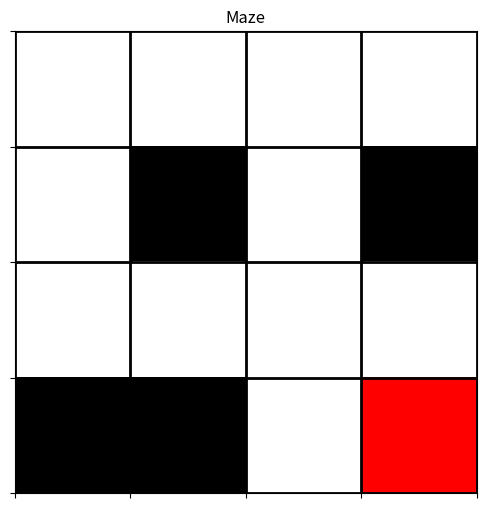
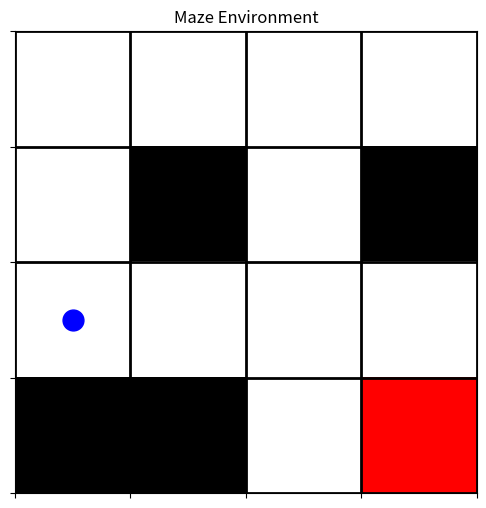
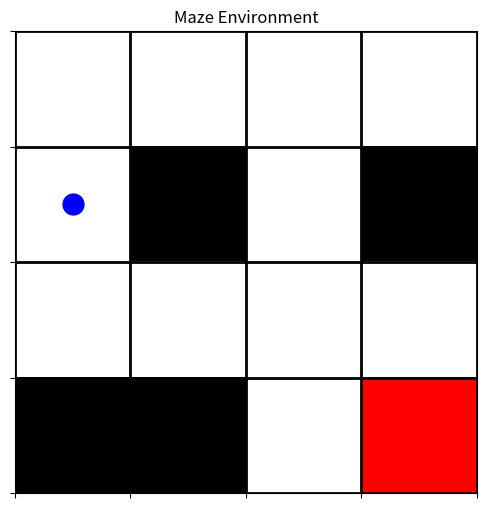
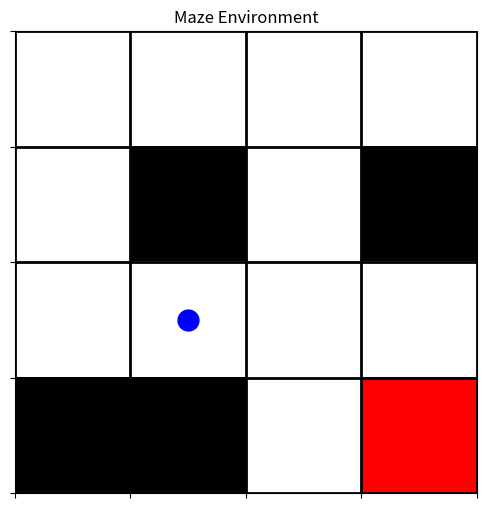
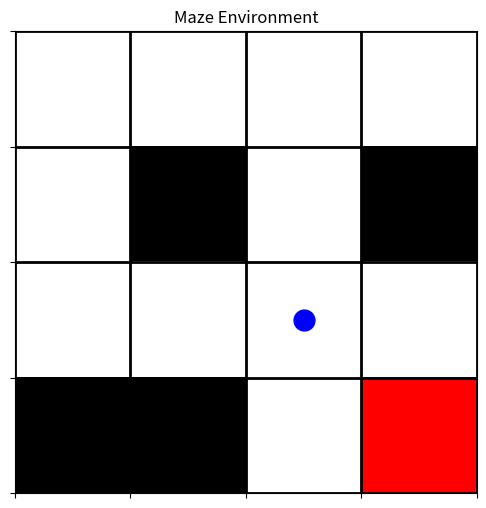
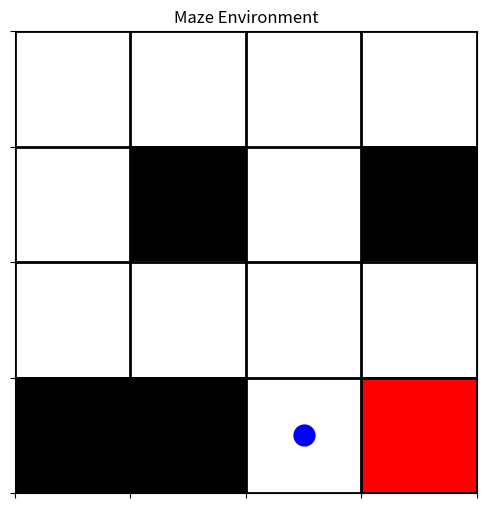
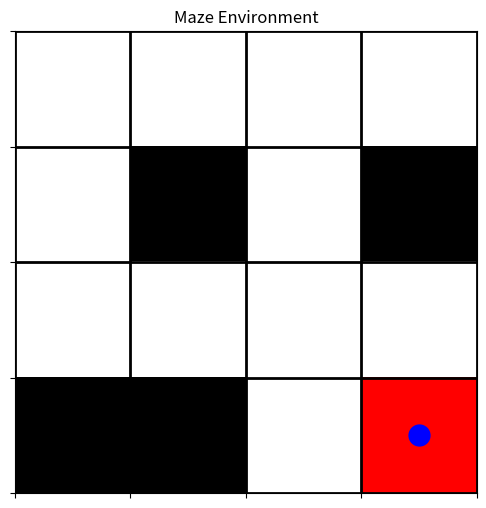

Generate these figures, in order, with matplotlib:
import numpy as np

maze = np.array([
    [0, 0, 0, 0],
    [0, 1, 0, 1],
    [0, 0, 0, 0],
    [1, 1, 0, 2]
])

import matplotlib.pyplot as plt
from matplotlib.colors import ListedColormap

def render(maze):
    plt.figure(figsize=(6, 6))
    
    # 色分けの設定
    colors = ListedColormap(['white', 'black', 'red'])
    plt.imshow(maze, cmap=colors)
    
    # グリッド線の表示
    plt.grid(which='major', axis='both', linestyle='-', color='k', linewidth=2)
    plt.xticks(np.arange(-.5, 4, 1), [])
    plt.yticks(np.arange(-.5, 4, 1), [])
    
    plt.title("Maze")
    plt.show()

render(maze)

# クラスの定義
class Cat:
  def mew(self):
    print("にゃー")

#インスタンス化
tama = Cat()

#メソッド呼び出し
tama.mew()

class Cat:
  def mew(self, n):
    print("にゃー"*n)

#インスタンス化
tama = Cat()

#メソッド呼び出し
tama.mew(3)

class Cat:
  def __init__(self, name):
    self.name = name

  def mew(self, n):
    print("にゃー"*n)

#インスタンス化
my_cat = Cat('タマ')
tibi = Cat('チビ')

print(my_cat.name)
print(tibi.name)

my_cat.mew(3)
tibi.mew(5)

class R:
    def __init__(self):
        self.a = 1
        self.b = 2

class SR(R):
    def sum(self):
        return self.a + self.b

c = SR()
print(c.a, c.b)
print(c.sum())

class SR(R):
    def __init__(self):
        self.c = 5  # self.c を新たに追加
    
    def sum(self):
        return self.a + self.b + self.c

# インスタンス化
c = SR()
try:
    c.sum()
except Exception as e:
    print(e)

class SR(R):
    def __init__(self):
        # 親クラスの `__init__()` メソッドを呼び出す
        super().__init__()
        
        # self.c を新たに追加
        self.c = 5
    
    def sum(self):
        return self.a + self.b + self.c

# インスタンス化
c = SR()
c.sum()

class SSR(SR):
    
    def mul(self):
        return self.a * self.b * self.c

c = SSR()
print(c.mul())
print(c.sum()) #もちろんこれもできる

class Person:
  def __init__(self, name, height, weight):
    self.name = name
    self.height = height
    self.weight = weight
  
  def check(self):
    print(f"{self.name} - {self.height}cm {self.weight}kg")

k = Person('Tanjiro', 165, 61)

k.check()

class Person:
  def __init__(self, name, height, weight):
    self.name = name
    self.height = height
    self.weight = weight
  
  def check(self):
    print(f"{self.name} - {self.height}cm {self.weight}kg")
  
  def bmi(self):
    return self.weight / (self.height / 100.) ** 2

k = Person('Tanjiro', 165, 61)

k.bmi()

class Person:
  def __init__(self, name, height, weight):
    self.name = name
    self.height = height
    self.__weight = weight
  
  def check(self):
    print(f"{self.name} - {self.height}cm {self.__weight}kg")
  
  def __bmi(self):
    return self.__weight / (self.height / 100.) ** 2

k = Person('Tanjiro', 165, 61)

k.check()
## print(k.__weight) #コメントを外してエラーが出ることを確認

import numpy as np
import matplotlib.pyplot as plt
import random
from matplotlib.colors import ListedColormap

class MazeEnvironment:
    def __init__(self, start=(2, 0)):
        # 0: 通路, 1: 壁, 2: ゴール
        self.maze = np.array([
            [0, 0, 0, 0],
            [0, 1, 0, 1],
            [0, 0, 0, 0],
            [1, 1, 0, 2]
        ])
        self.start_state = start  # スタート位置
        self.current_state = self.start_state
        self.goal_state = (3, 3)  # ゴール位置
        self.actions = ["up", "right", "down", "left"]
        
    def reset(self):
        self.current_state = self.start_state
        return self.current_state
    
    def step(self, action):
        i, j = self.current_state
        
        # 行動に基づいて次の状態を計算
        if action == "up" and i > 0:
            next_state = (i-1, j)
        elif action == "right" and j < 3:
            next_state = (i, j+1)
        elif action == "down" and i < 3:
            next_state = (i+1, j)
        elif action == "left" and j > 0:
            next_state = (i, j-1)
        else:
            next_state = (i, j)
            
        # 壁に当たった場合は移動しない
        next_i, next_j = next_state
        if self.maze[next_i, next_j] == 1:
            next_state = (i, j)
            
        self.current_state = next_state
        
        if next_state == self.goal_state:
            reward = 100  # ゴールに到達した場合の報酬
            done = True
        else:
            reward = -1  # 各ステップのペナルティ
            done = False
            
        return next_state, reward, done

def render(maze):
    # 迷路の可視化
    plt.figure(figsize=(6, 6))
    
    # 色分けの設定
    colors = ListedColormap(['white', 'black', 'red'])
    plt.imshow(maze.maze, cmap=colors)
    
    # グリッド線の表示
    plt.grid(which='major', axis='both', linestyle='-', color='k', linewidth=2)
    plt.xticks(np.arange(-.5, 4, 1), [])
    plt.yticks(np.arange(-.5, 4, 1), [])
    
    # 現在位置の表示
    i, j = maze.current_state
    plt.plot(j, i, 'bo', markersize=15)
    
    plt.title("Maze Environment")
    plt.show()

env = MazeEnvironment()
render(env)

env.step("up")
render(env)

q_table = {}
# Qテーブルの初期化
for i in range(4):
    for j in range(4):
        for a in ["up", "right", "down", "left"]:
            q_table[((i, j), a)] = 0

def q_learning(env, q_table, learning_rate=0.1, discount_factor=0.95, epsilon=1.0, epsilon_decay=0.995, epsilon_min=0.01, num_episodes=1000):
    actions = ["up", "right", "down", "left"]
    for episode in range(num_episodes):
        state = env.reset()
        steps = 0
        done = False
        
        while not done:
            # 行動選択（ε-greedy方策）
            if random.uniform(0, 1) < epsilon:
                action = random.choice(actions)
            else:
                q_values = [q_table[(state, a)] for a in actions]
                action = actions[np.argmax(q_values)]
                        
            # 行動を実行し、次の状態と報酬を観測
            next_state, reward, done = env.step(action)
            
            # Q値の更新
            old_q_value = q_table[(state, action)]
            next_max_q = max([q_table[(next_state, a)] for a in actions])
            
            new_q_value = old_q_value + learning_rate * (reward + discount_factor * next_max_q - old_q_value)
            q_table[(state, action)] = new_q_value
            
            # 状態を更新
            state = next_state
            steps += 1
            
            if steps > 100:  # 無限ループ防止
                break
                
        epsilon = max(epsilon_min, epsilon * epsilon_decay)        

env = MazeEnvironment()
q_learning(env, q_table)
for a in env.actions:
    print(f"{a}: {q_table[(env.start_state, a)]}")

state = env.reset()
path = [state]
done = False

render(env)

while not done and len(path) < 20:
    q_values = [q_table[(state, a)] for a in env.actions]
    action = env.actions[np.argmax(q_values)]

    next_state, _, done = env.step(action)

    path.append(next_state)

    render(env)

    state = next_state
